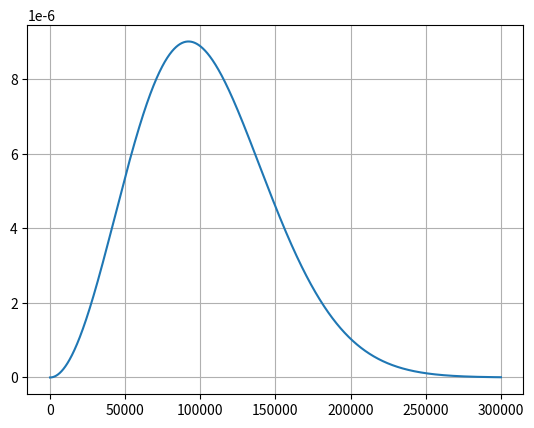

Here is the Python script that generated this plot: (Note: this script raises an exception after producing the figure.)
import numpy as np
import scipy.constants as sc
import matplotlib.pyplot as plt

# Intial parameters

i_velocity = 1e6
mass = sc.m_e
temperature = 280 # Kelvin

# ---------------------------- Analytical ----------------------------

def Boltz(m,T,v):
    '''
        m = Mass
        T = Temperature
        v = initial velocity
    '''
    return ( ((m)/(2 * np.pi * sc.k * T)) ** (3/2) ) * (4*np.pi*v**2) * np.exp((-m * v**2)/(2 * sc.k * T))

v_vals = np.arange(0,0.3e6,1)
boltz = []
for i in v_vals:
    boltz.append(Boltz(mass,temperature,i))

# ---------------------------- Metropolis Hastings ----------------------------



# ---------------------------- Plotting ----------------------------

plt.plot(v_vals,boltz, label = 'Analytical')
plt.grid()
plt.title()
plt.xlabel()
plt.ylabel()
plt.legend()
plt.minorticks_on()
plt.show()
